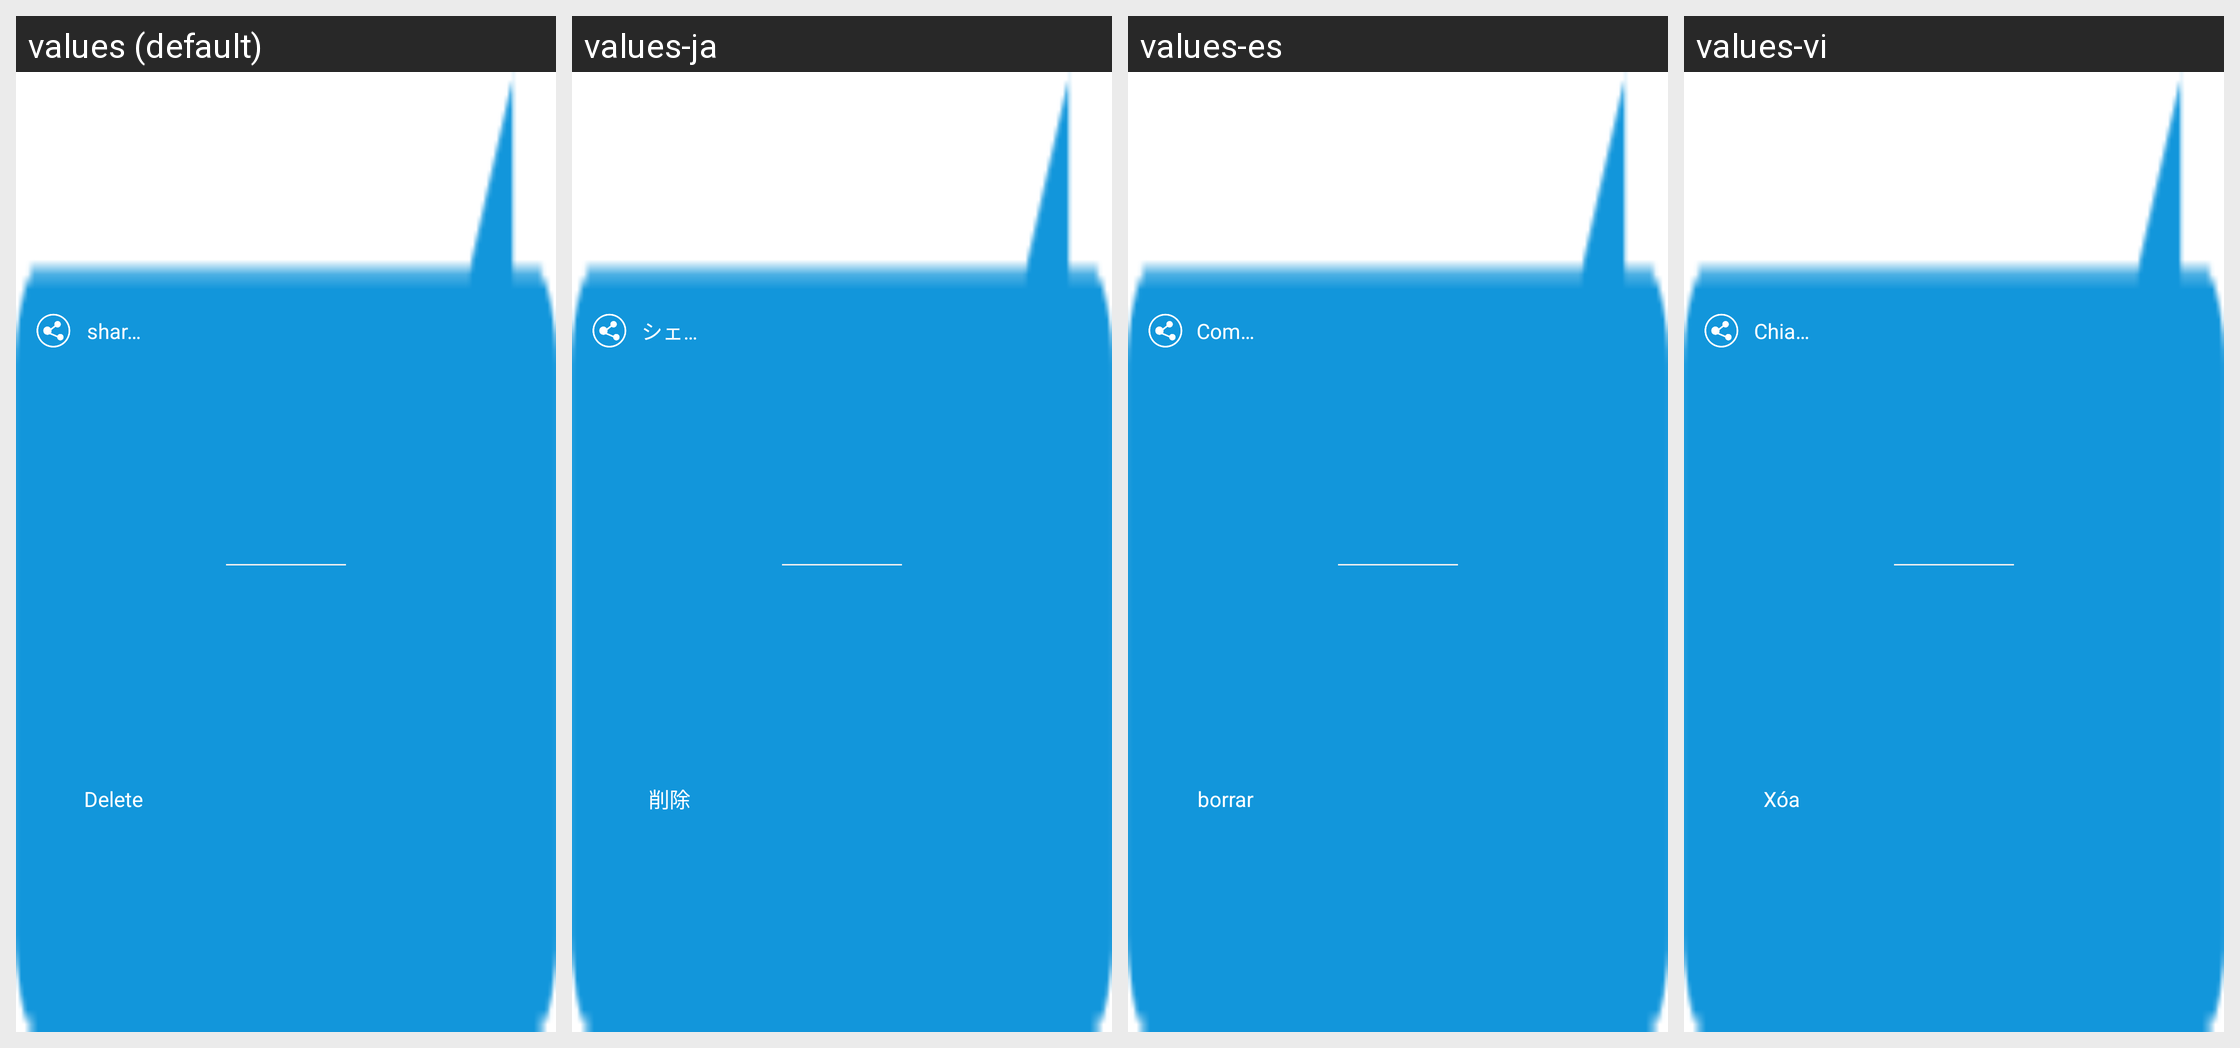

This grid shows one Android layout under several languages. Give, for every string resource on the screen, its name, the default text and each shown locale's text.
Android screen res/layout/pup_photo_dele_share.xml rendered under 4 locales, left to right: values (default), values-ja, values-es, values-vi. Device: Nexus 5 (rendered at 1080×1920; each locale shown at half size, 540×960, under a caption strip naming it); theme Theme.MaterialComponents.DayNight.NoActionBar.
Other locales in the repository, not shown: values-de, values-it, values-ko, values-pt, values-tr, values-zh-rCN, values-zh-rHK, values-zh-rTW.
Strings drawn on this screen, with the default value and each locale's value (text and hints the layout hard-codes, and strings that could not be matched under every locale, appear in the picture but are not listed):

tips_share
  values: share it
  values-ja: シェア
  values-es: Compartir
  values-vi: Chia sẻ

delete
  values: Delete
  values-ja: 削除
  values-es: borrar
  values-vi: Xóa
